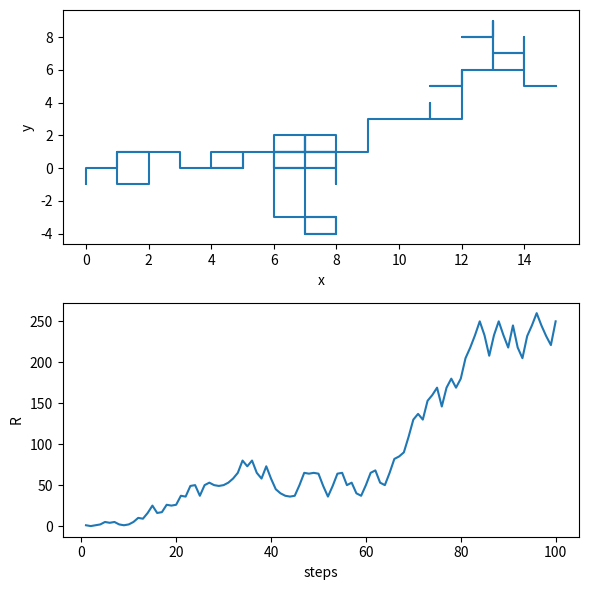

Write Python code to recreate this figure.
import numpy as np
import matplotlib.pyplot as plt
fig, axes=plt.subplots(2,1,figsize=(6,6))

N=100
n=0 #horizontal position
m=0 #vertical position
x=np.zeros((N))
y=np.zeros((N))
R=np.zeros((N))

for i in range(N):
  choice=np.random.choice(4) #generates 0, 1, 2, or 3
  if choice==0:
    n+=1
  elif choice==1:
    n-=1
  elif choice==2:
    m+=1
  elif choice==3:
    m-=1
  x[i]=n
  y[i]=m
  R[i]=n**2+m**2 #squared displacement

axes[0].plot(x,y)
axes[0].set_xlabel('x')
axes[0].set_ylabel('y')

steps=np.arange(1,N+1,1)
axes[1].plot(steps,R)
axes[1].set_xlabel('steps')
axes[1].set_ylabel('R')
plt.tight_layout()
plt.show()
